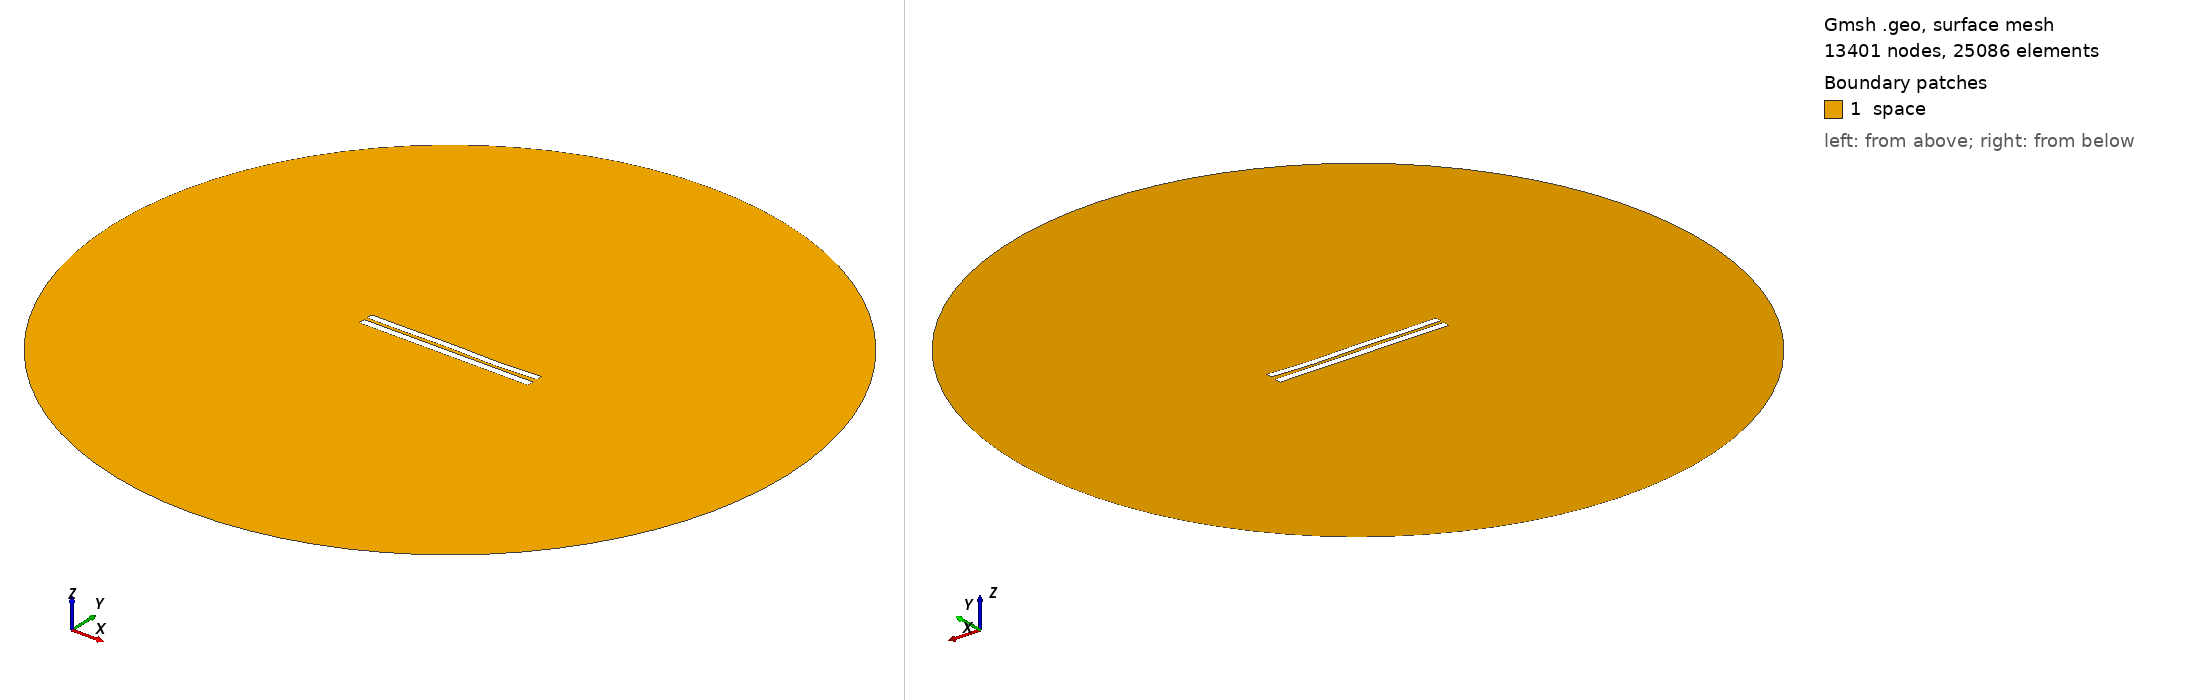

Gmsh geometry script, surface-meshed: 13401 nodes, 25086 surface elements. Boundary patches (legend numbers): 1 space. Left view from above one corner, right view from below the opposite corner. Legend entries are the model's physical surfaces. The drawing asked Gmsh for element sizes between 1% and 20% of the model's largest extent; the script's own settings can give other sizes.

=== 4796.geo (drawn) ===
//---------------------------------------
// Geometry kernel
//---------------------------------------

SetFactory("OpenCASCADE");



//---------------------------------------
// Parameters of the geometry
//---------------------------------------

// Overetch of the upper plate
overetch = 0.125;

// Distance between the plates
distance = 2.0;

// Discretization over the x axis (for the deformation)
nx = 50; 

// Length of the plate
L = 100 - overetch; 

// Number of modes
n = 4; 

// 1st mode coefficient
coeff(1) = 0.07499999999999998;
beta(1) = 0.596864 * 3.1415926535 / L;

// 2nd mode coefficient
coeff(2) = -0.075;
beta(2) = 1.49418 * 3.1415926535 / L;

// 3rd mode coefficient
coeff(3) = 0.15;
beta(3) = 2.50025 * 3.1415926535 / L;

// 4th mode coefficient
coeff(4) = -0.15;
beta(4) = 3.49999 * 3.1415926535 / L;



//---------------------------------------
// Upper plate (deformed rectangle)
//---------------------------------------

// Coordiantes of the upper plate
xmin = -50;
xmax = 50 - overetch;

// Height of the upper plate
yheight = 4 - 2 * overetch;

// Indexes of the points
UpperID[] = {};
LowerID[] = {};
LeftID[] = {};
RightID[] = {};

// Point index
p = 1;

// Horizontal edges
For i In {1:nx}
    x = xmin + (i-1)*(xmax - xmin)/(nx-1);

    y_bottom = distance / 2 + overetch;
    For j In {1:n}
        C = (Cosh(beta(j)*L) + Cos(beta(j)*L)) / (Sinh(beta(j)*L) + Sin(beta(j)*L));
        y_bottom  = y_bottom + coeff(j) * (Cosh(beta(j)*(x+50)) - Cos(beta(j)*(x+50)) - C * (Sinh(beta(j)*(x+50)) - Sin(beta(j)*(x+50))));
    EndFor

    y_top = y_bottom + yheight;

    Point(p) = {x, y_top, 0, 1.0};
    UpperID[i] = p;
    p = p + 1;

    Point(p) = {x, y_bottom, 0, 1.0};
    LowerID[i] = p;
    p = p + 1;
EndFor

// Create point lists
UpperPts[] = {}; LowerPts[] = {};
For i In {1:nx}
  UpperPts[] += {UpperID[i]};
  LowerPts[] += {LowerID[i]};
EndFor

// Build splines
Spline(1) = {UpperPts[]};
Spline(2) = {LowerPts[]};
Line(3) = {LowerPts[nx-1], UpperPts[nx-1]};
Line(4) = {LowerPts[0], UpperPts[0]};

// Build the plane surface
Curve Loop(1) = {2, 3, -1, -4};
Plane Surface(1) = {1};



//---------------------------------------
// Lower plate (rectangle)
//---------------------------------------

// Vertices
Point(1001) = {-50, -1, 0, 1.0};
Point(1002) = { 50, -1, 0, 1.0};
Point(1003) = { 50,  -5, 0, 1.0};
Point(1004) = {-50,  -5, 0, 1.0};

// Edges
Line(5) = {1001, 1002};
Line(6) = {1002, 1003};
Line(7) = {1003, 1004};
Line(8) = {1004, 1001};

// Plane surface
Line Loop(2) = {5, 6, 7, 8};
Plane Surface(2) = {2}; 



//---------------------------------------
// Outer (fictious) boundary
//---------------------------------------

// Points
Point(1005) = {0, 0, 0};       // Center
Point(1006) = {200, 0, 0};     // Start point
Point(1007) = {0, 200, 0};     // 90 degrees
Point(1008) = {-200, 0, 0};    // 180 degrees
Point(1009) = {0, -200, 0};    // 270 degrees

// Circle arcs (each needs start, center, end)
Circle(9) = {1006, 1005, 1007};
Circle(10) = {1007, 1005, 1008};
Circle(11) = {1008, 1005, 1009};
Circle(12) = {1009, 1005, 1006};

// Plane surface for the entire domain
Curve Loop(3) = {9, 10, 11, 12};
Surface(3) = {3};

// Subtract the plates from the whole domain to obtain the actual domain where we want to solve the equations
BooleanDifference{ Surface{3}; Delete; }{ Surface{1}; Surface{2}; Delete; }




//---------------------------------------
// Transfinite Lines/Curves
//---------------------------------------

// Set the number of points on the boundaries
r = 7;

// Plates
Transfinite Curve {1, 2} = 50*r Using Progression 1;
Transfinite Curve {3, 4} = 2*r Using Progression 1;
Transfinite Line {5, 7} = 50*r Using Progression 1;
Transfinite Line {6, 8} = 2*r Using Progression 1;

// Outer boundary
Transfinite Line {9, 10, 11, 12} = 20 Using Progression 1;



//---------------------------------------
// Physical groups
//---------------------------------------                

// Physical curves (boundaries)
Physical Line("force_segment", 10) = {2};
Physical Line("upper_plate", 11) = {1, 3, 4};
Physical Line("lower_plate", 12) = {5, 6, 7, 8};
Physical Line("boundary", 20) = {9, 10, 11, 12};

// Physical Surfaces
Physical Surface("space", 30) = {3};



//---------------------------------------
// 6. Generate the Mesh
//---------------------------------------

// 2D mesh generation
Mesh 2;
